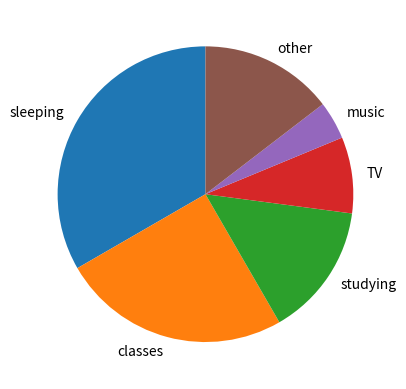

This chart was generated by the following Python code:
time_management={'sleeping':8,'classes':6,'studying':3.5,'TV':2,'music':1,'other':3.5}

import matplotlib.pyplot as plt
activities=['sleeping','classes','studying','TV','music','other']
time_duration=[8,6,3.5,2,1,3.5]
plt.figure()
plt.pie(time_duration,labels=activities,startangle=90)
plt.show()
